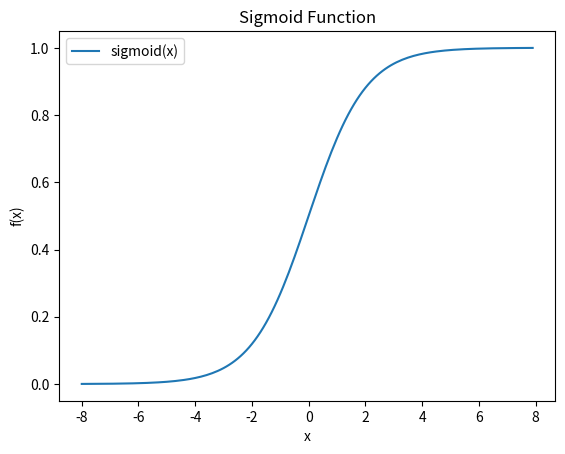
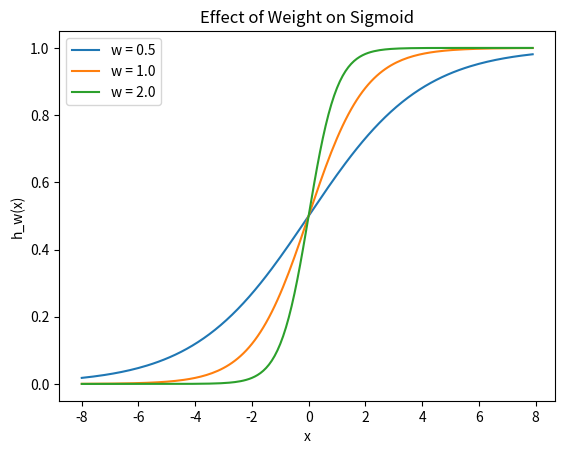
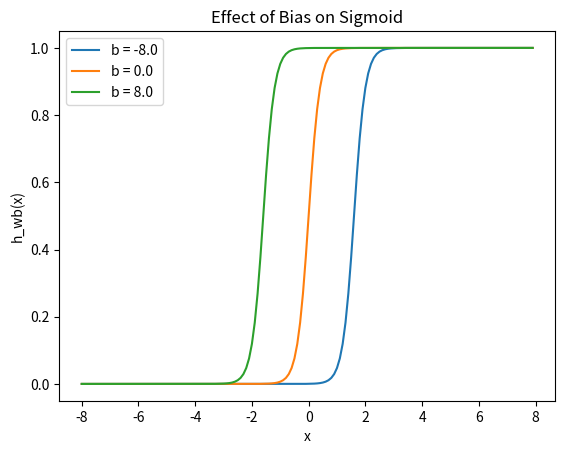

Reproduce these figures in Python, in order.
import numpy as np
import matplotlib.pyplot as plt

# Plot the standard sigmoid function.
x = np.arange(-8, 8, 0.1)
f = 1 / (1 + np.exp(-x))
plt.figure()
plt.plot(x, f, label='sigmoid(x)')
plt.xlabel("x")
plt.ylabel("f(x)")
plt.title("Sigmoid Function")
plt.legend()
plt.show()

# Adjusting the weights.
weights = [0.5, 1.0, 2.0]
plt.figure()
for w in weights:
    f_w = 1 / (1 + np.exp(-w * x))
    plt.plot(x, f_w, label=f"w = {w}")
plt.xlabel("x")
plt.ylabel("h_w(x)")
plt.title("Effect of Weight on Sigmoid")
plt.legend()
plt.show()

# Effect of bias.
w = 5.0
biases = [-8.0, 0.0, 8.0]
plt.figure()
for b in biases:
    f_wb = 1 / (1 + np.exp(-(w * x + b)))
    plt.plot(x, f_wb, label=f"b = {b}")
plt.xlabel("x")
plt.ylabel("h_wb(x)")
plt.title("Effect of Bias on Sigmoid")
plt.legend()
plt.show()
